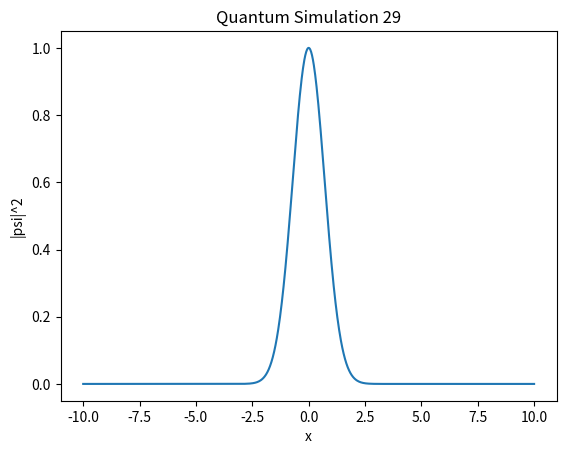

Source code (Python):
import numpy as np
import matplotlib.pyplot as plt

def simulate():
    x = np.linspace(-10, 10, 1000)
    psi = np.exp(-x**2 / 2) * np.exp(1j * 5 * x)
    plt.plot(x, np.abs(psi)**2)
    plt.title("Quantum Simulation 29")
    plt.xlabel("x")
    plt.ylabel("|psi|^2")

if __name__ == "__main__":
    simulate()
